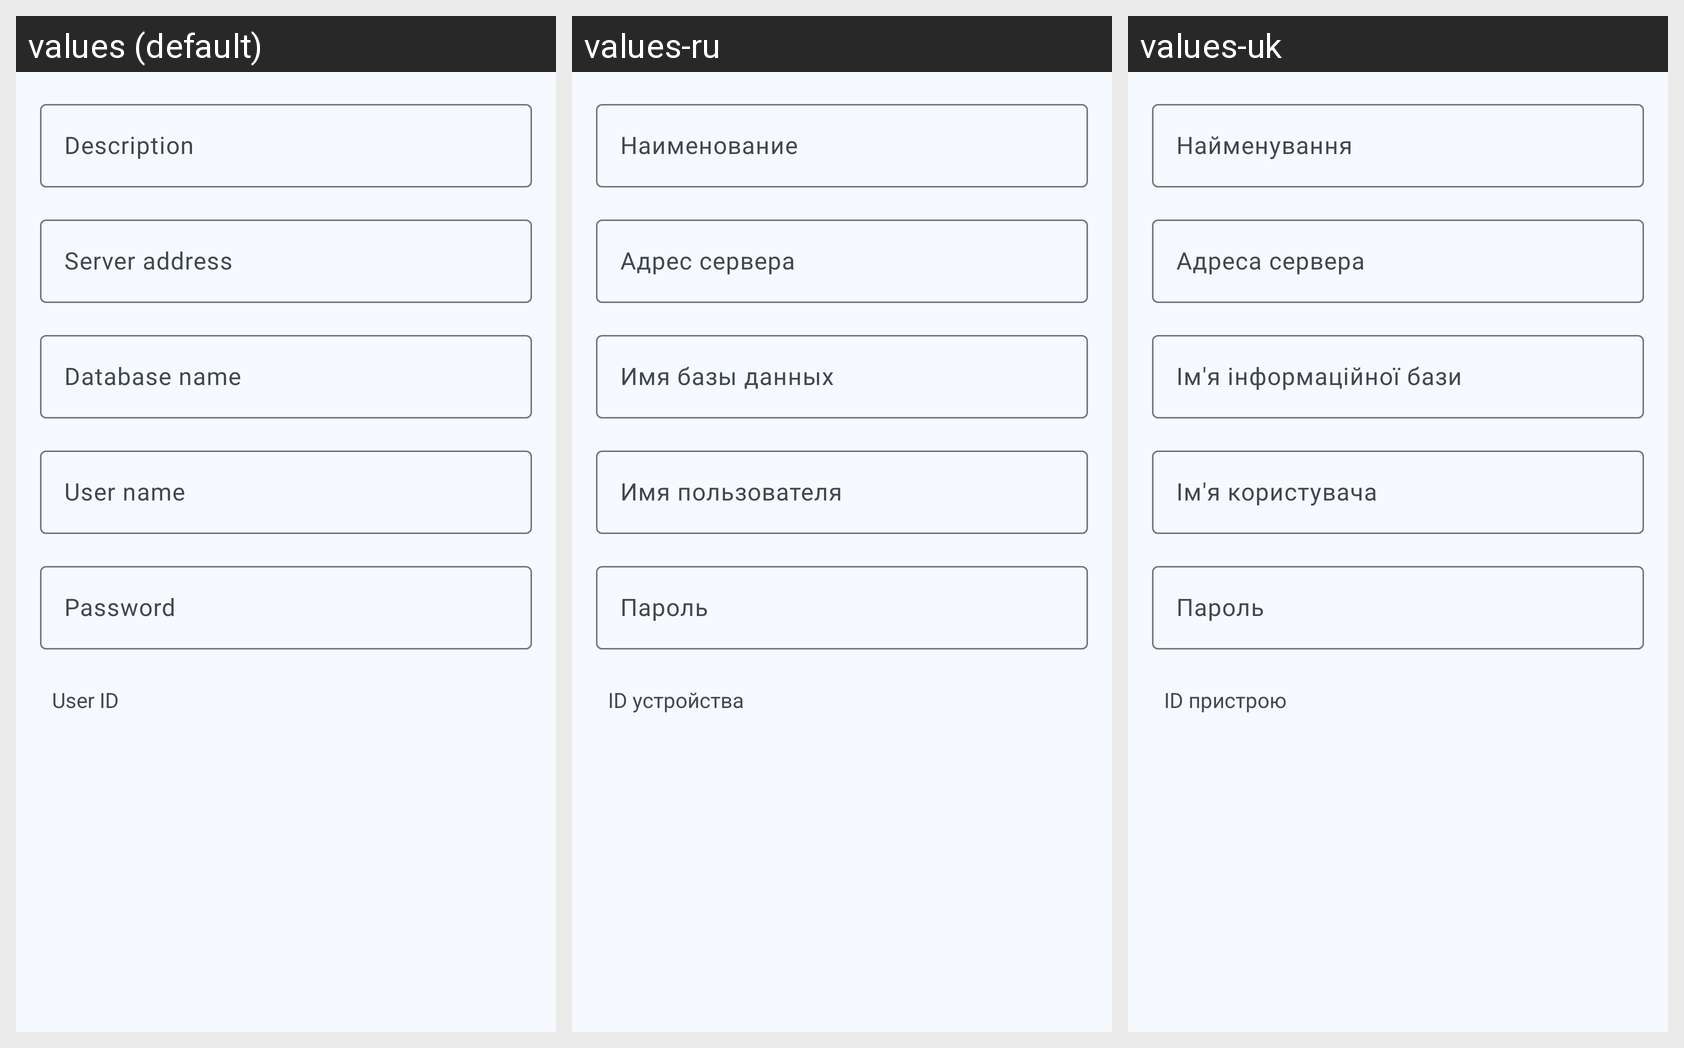

The same Android screen rendered under several of its app's locales, left to right. List the strings drawn on it with the default value and each locale's translation.
Android screen res/layout/fragment_connection_settings.xml rendered under 3 locales, left to right: values (default), values-ru, values-uk. Device: Nexus 5 (rendered at 1080×1920; each locale shown at half size, 540×960, under a caption strip naming it); theme AppTheme.
Strings drawn on this screen, with the default value and each locale's value (text and hints the layout hard-codes, and strings that could not be matched under every locale, appear in the picture but are not listed):

description
  values: Description
  values-ru: Наименование
  values-uk: Найменування

pref_server_address
  values: Server address
  values-ru: Адрес сервера
  values-uk: Адреса сервера

pref_base_name
  values: Database name
  values-ru: Имя базы данных
  values-uk: Ім'я інформаційної бази

pref_user_name
  values: User name
  values-ru: Имя пользователя
  values-uk: Ім'я користувача

pref_password
  values: Password
  values-ru: Пароль
  values-uk: Пароль

pref_user_id
  values: User ID
  values-ru: ID устройства
  values-uk: ID пристрою
